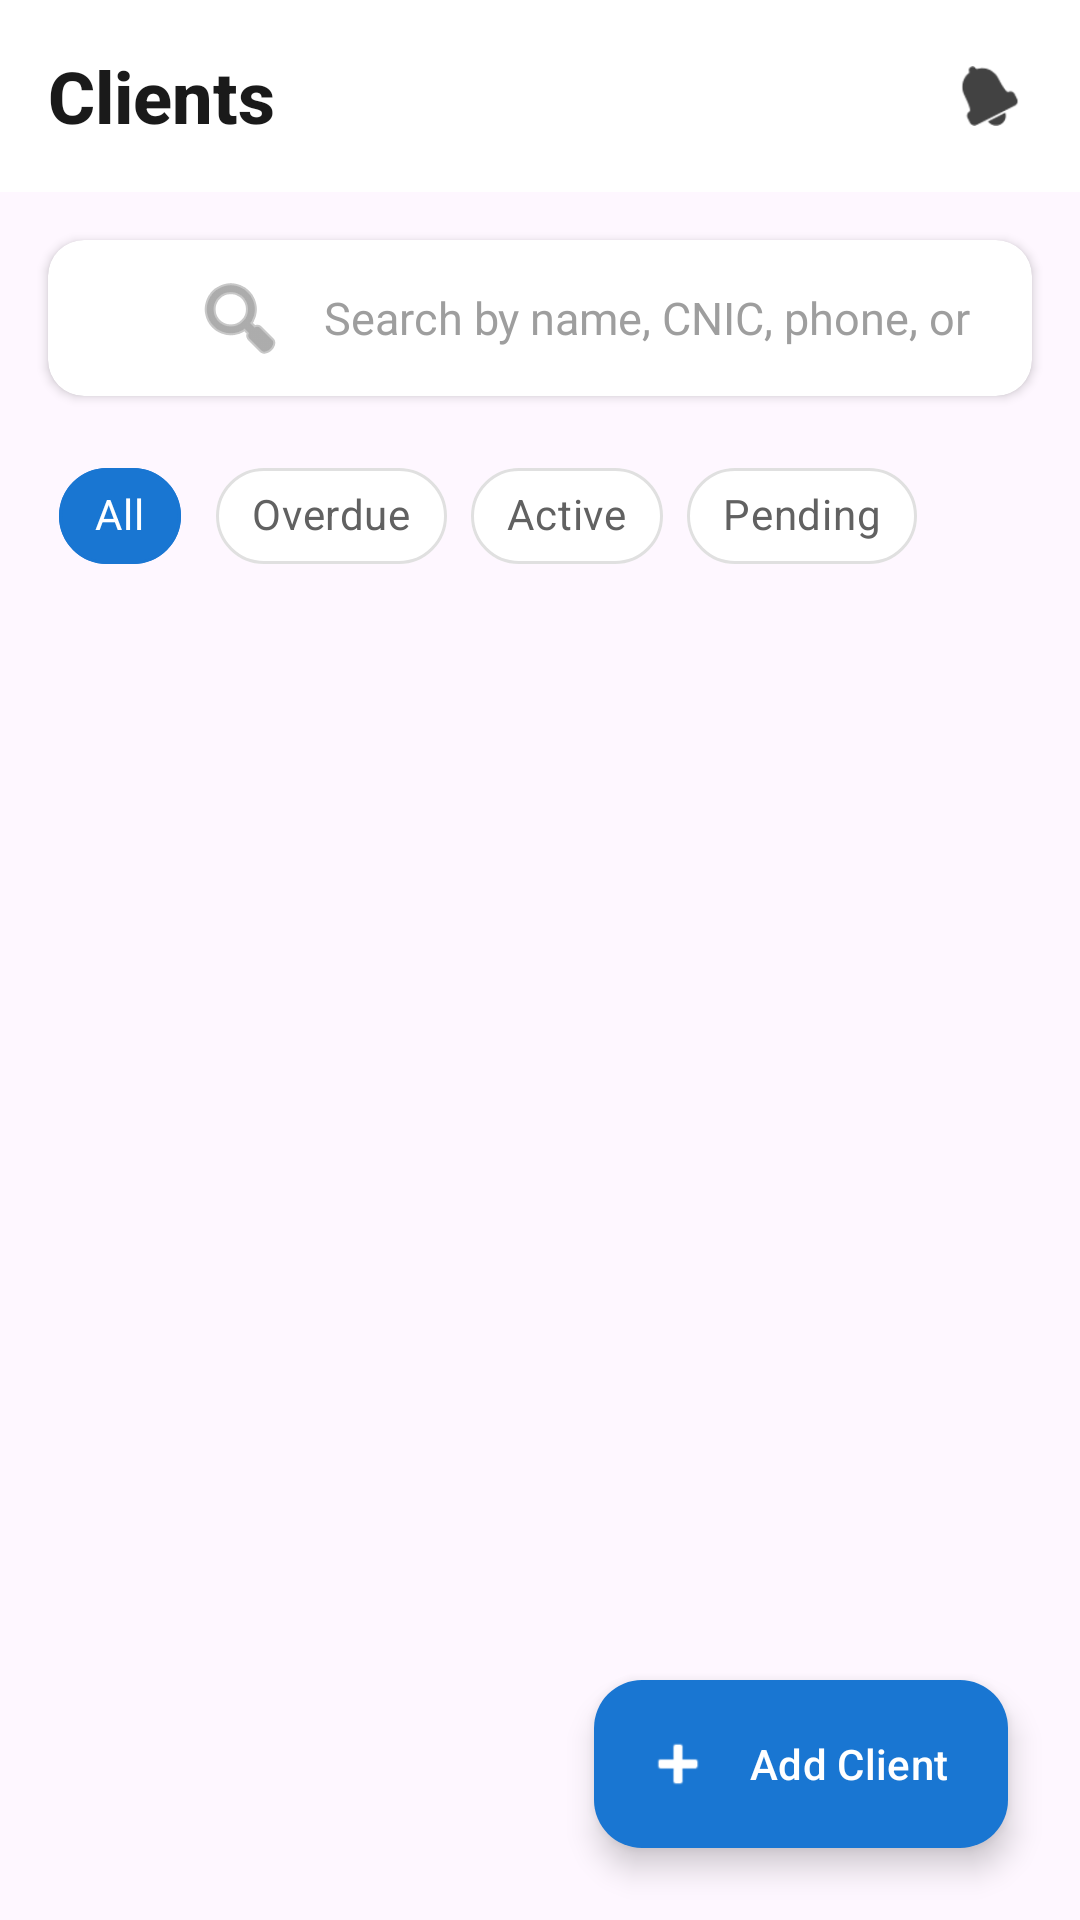

Produce the Android XML layout that renders to this screen, including the resource entries it uses.
<!-- AndroidManifest.xml: application theme Theme.EnsureTrack -->
<!-- res/layout/fragment_client2.xml -->
<?xml version="1.0" encoding="utf-8"?>
<androidx.constraintlayout.widget.ConstraintLayout xmlns:android="http://schemas.android.com/apk/res/android"
    xmlns:tools="http://schemas.android.com/tools"
    android:layout_width="match_parent"
    android:layout_height="match_parent"
    xmlns:app="http://schemas.android.com/apk/res-auto"
    tools:context=".Fragments.ClientFragment2">
    
    <com.google.android.material.appbar.MaterialToolbar
        android:id="@+id/topBar"
        android:layout_width="0dp"
        android:layout_height="?attr/actionBarSize"
        android:background="@android:color/white"
        android:elevation="4dp"
        app:layout_constraintTop_toTopOf="parent"
        app:layout_constraintStart_toStartOf="parent"
        app:layout_constraintEnd_toEndOf="parent">

        <RelativeLayout
            android:layout_width="match_parent"
            android:layout_height="match_parent">

            <TextView
                android:layout_width="wrap_content"
                android:layout_height="wrap_content"
                android:text="Clients"
                android:textSize="24sp"
                android:textStyle="bold"
                android:textColor="#1A1A1A"
                android:fontFamily="sans-serif-medium"
                android:layout_centerVertical="true" />

            <ImageView
                android:id="@+id/notificationIcon"
                android:layout_width="28dp"
                android:layout_height="28dp"
                android:src="@android:drawable/ic_popup_reminder"
                android:layout_alignParentEnd="true"
                android:layout_centerVertical="true"
                android:layout_marginEnd="16dp"
                android:padding="4dp"
                android:background="?attr/selectableItemBackgroundBorderless"
                app:tint="#424242" />
        </RelativeLayout>
    </com.google.android.material.appbar.MaterialToolbar>

    
    <androidx.cardview.widget.CardView
        android:id="@+id/searchCard"
        android:layout_width="0dp"
        android:layout_height="wrap_content"
        android:layout_marginStart="16dp"
        android:layout_marginEnd="16dp"
        android:layout_marginTop="16dp"
        app:cardCornerRadius="12dp"
        app:cardElevation="2dp"
        app:cardBackgroundColor="@android:color/white"
        app:layout_constraintTop_toBottomOf="@id/topBar"
        app:layout_constraintStart_toStartOf="parent"
        app:layout_constraintEnd_toEndOf="parent">

        <EditText
            android:id="@+id/searchEditText"
            android:layout_width="match_parent"
            android:layout_height="52dp"
            android:hint="@string/search_by_name_cnic_phone_or_policy"
            android:textColorHint="#9E9E9E"
            android:textColor="#212121"
            android:textSize="15sp"
            android:paddingStart="48dp"
            android:paddingEnd="16dp"
            android:background="@android:color/transparent"
            android:drawableStart="@android:drawable/ic_menu_search"
            android:drawablePadding="12dp"
            android:drawableTint="#757575"
            android:inputType="text"
            android:imeOptions="actionSearch"
            android:maxLines="1" />
    </androidx.cardview.widget.CardView>

    
    <HorizontalScrollView
        android:id="@+id/chipsScroll"
        android:layout_width="0dp"
        android:layout_height="wrap_content"
        android:scrollbars="none"
        android:layout_marginTop="16dp"
        app:layout_constraintTop_toBottomOf="@id/searchCard"
        app:layout_constraintStart_toStartOf="parent"
        app:layout_constraintEnd_toEndOf="parent">

        <com.google.android.material.chip.ChipGroup
            android:id="@+id/chipGroup"
            android:layout_width="wrap_content"
            android:layout_height="wrap_content"
            android:paddingStart="16dp"
            android:paddingEnd="16dp"
            app:singleSelection="true"
            app:chipSpacing="8dp">

            <com.google.android.material.chip.Chip
                android:id="@+id/chipAll"
                android:layout_width="wrap_content"
                android:layout_height="wrap_content"
                android:text="All"
                android:checked="true"
                android:textColor="@color/chip_text_color"
                app:chipBackgroundColor="@color/chip_background_color"
                app:chipStrokeWidth="1dp"
                app:chipStrokeColor="@color/chip_stroke_color"
                style="@style/Widget.MaterialComponents.Chip.Choice" />

            <com.google.android.material.chip.Chip
                android:id="@+id/chipOverdue"
                android:layout_width="wrap_content"
                android:layout_height="wrap_content"
                android:text="Overdue"
                android:textColor="@color/chip_text_color"
                app:chipBackgroundColor="@color/chip_background_color"
                app:chipStrokeWidth="1dp"
                app:chipStrokeColor="@color/chip_stroke_color"
                style="@style/Widget.MaterialComponents.Chip.Choice" />

            <com.google.android.material.chip.Chip
                android:id="@+id/chipActive"
                android:layout_width="wrap_content"
                android:layout_height="wrap_content"
                android:text="Active"
                android:textColor="@color/chip_text_color"
                app:chipBackgroundColor="@color/chip_background_color"
                app:chipStrokeWidth="1dp"
                app:chipStrokeColor="@color/chip_stroke_color"
                style="@style/Widget.MaterialComponents.Chip.Choice" />

            <com.google.android.material.chip.Chip
                android:id="@+id/chipPending"
                android:layout_width="wrap_content"
                android:layout_height="wrap_content"
                android:text="Pending"
                android:textColor="@color/chip_text_color"
                app:chipBackgroundColor="@color/chip_background_color"
                app:chipStrokeWidth="1dp"
                app:chipStrokeColor="@color/chip_stroke_color"
                style="@style/Widget.MaterialComponents.Chip.Choice" />

        </com.google.android.material.chip.ChipGroup>
    </HorizontalScrollView>

    
    <androidx.recyclerview.widget.RecyclerView
        android:id="@+id/recyclerView"
        android:layout_width="0dp"
        android:layout_height="0dp"
        android:paddingTop="16dp"
        android:paddingStart="8dp"
        android:paddingEnd="8dp"
        android:paddingBottom="16dp"
        android:clipToPadding="false"
        app:layout_constraintTop_toBottomOf="@id/chipsScroll"
        app:layout_constraintBottom_toBottomOf="parent"
        app:layout_constraintStart_toStartOf="parent"
        app:layout_constraintEnd_toEndOf="parent"
        tools:listitem="@layout/item_client" />

    
    <com.google.android.material.floatingactionbutton.ExtendedFloatingActionButton
        android:id="@+id/fab"
        android:layout_width="wrap_content"
        android:layout_height="wrap_content"
        android:text="Add Client"
        android:textColor="@android:color/white"
        app:icon="@android:drawable/ic_input_add"
        app:iconTint="@android:color/white"
        app:backgroundTint="#1976D2"
        app:elevation="6dp"
        android:layout_margin="24dp"
        app:layout_constraintBottom_toBottomOf="parent"
        app:layout_constraintEnd_toEndOf="parent" />



</androidx.constraintlayout.widget.ConstraintLayout>
<!-- res/layout/item_client.xml (included above) -->
<?xml version="1.0" encoding="utf-8"?>
<androidx.constraintlayout.widget.ConstraintLayout
    xmlns:android="http://schemas.android.com/apk/res/android"
    xmlns:app="http://schemas.android.com/apk/res-auto"
    android:layout_width="match_parent"
    android:layout_height="wrap_content"
    android:layout_marginHorizontal="16dp"
    android:layout_marginVertical="8dp"
    android:background="@drawable/bg_client_item"
    android:padding="16dp">

    
    <View
        android:id="@+id/redBar"
        android:layout_width="4dp"
        android:layout_height="0dp"
        android:background="#DC2626"
        android:visibility="gone"
        app:layout_constraintTop_toTopOf="parent"
        app:layout_constraintBottom_toBottomOf="parent"
        app:layout_constraintStart_toStartOf="parent"/>

    
    <FrameLayout
        android:id="@+id/avatarContainer"
        android:layout_width="60dp"
        android:layout_height="60dp"
        android:layout_marginStart="12dp"
        app:layout_constraintTop_toTopOf="parent"
        app:layout_constraintStart_toEndOf="@id/redBar">

        <ImageView
            android:id="@+id/avatarImageView"
            android:layout_width="match_parent"
            android:layout_height="match_parent"
            android:scaleType="centerCrop"
            android:background="@drawable/bg_avatar"
            android:visibility="gone"/>

        <TextView
            android:id="@+id/avatarTextView"
            android:layout_width="match_parent"
            android:layout_height="match_parent"
            android:gravity="center"
            android:textSize="22sp"
            android:textStyle="bold"
            android:textColor="#4F46E5"
            android:background="@drawable/bg_avatar"
            android:text="AJ"/>
    </FrameLayout>

    
    <LinearLayout
        android:id="@+id/contentContainer"
        android:layout_width="0dp"
        android:layout_height="wrap_content"
        android:orientation="vertical"
        app:layout_constraintTop_toTopOf="parent"
        app:layout_constraintBottom_toBottomOf="parent"
        app:layout_constraintStart_toEndOf="@id/avatarContainer"
        app:layout_constraintEnd_toStartOf="@id/statusContainer"
        android:layout_marginStart="12dp">

        
        <TextView
            android:id="@+id/nameTextView"
            android:layout_width="match_parent"
            android:layout_height="wrap_content"
            android:text="Muhammad Ahmed Khan"
            android:textSize="17sp"
            android:textStyle="bold"
            android:textColor="#111827"
            android:ellipsize="end"
            android:maxLines="1"/>

        
        <LinearLayout
            android:layout_width="match_parent"
            android:layout_height="wrap_content"
            android:orientation="horizontal"
            android:layout_marginTop="4dp">

            <TextView
                android:id="@+id/policyTextView"
                android:layout_width="0dp"
                android:layout_height="wrap_content"
                android:layout_weight="1"
                android:text="Policy: #POL-123456"
                android:textSize="14sp"
                android:textColor="#6B7280"
                android:ellipsize="end"
                android:maxLines="1"/>

            <TextView
                android:id="@+id/dueDateTextView"
                android:layout_width="wrap_content"
                android:layout_height="wrap_content"
                android:text="Due: 31 Dec 2025"
                android:textSize="14sp"
                android:textColor="#6B7280"
                android:layout_marginStart="8dp"/>
        </LinearLayout>

        
        <ImageView
            android:id="@+id/warningIcon"
            android:layout_width="16dp"
            android:layout_height="16dp"
            android:src="@android:drawable/ic_dialog_alert"
            app:tint="#DC2626"
            android:visibility="gone"
            android:layout_marginTop="4dp"/>
    </LinearLayout>

    
    <LinearLayout
        android:id="@+id/statusContainer"
        android:layout_width="wrap_content"
        android:layout_height="wrap_content"
        android:orientation="horizontal"
        android:gravity="center_vertical"
        app:layout_constraintTop_toTopOf="parent"
        app:layout_constraintBottom_toBottomOf="parent"
        app:layout_constraintEnd_toEndOf="parent">

        
        <TextView
            android:id="@+id/statusTextView"
            android:layout_width="wrap_content"
            android:layout_height="wrap_content"
            android:text="Active"
            android:textSize="13sp"
            android:textStyle="bold"
            android:textColor="#FFFFFF"
            android:paddingHorizontal="12dp"
            android:paddingVertical="6dp"
            android:background="@drawable/bg_status_active"
            android:layout_marginEnd="8dp"/>

        
        <ImageView
            android:id="@+id/arrowIcon"
            android:layout_width="20dp"
            android:layout_height="20dp"
            android:src="@android:drawable/ic_menu_more"
            app:tint="#9CA3AF"/>
    </LinearLayout>

</androidx.constraintlayout.widget.ConstraintLayout>
<!-- resources referenced by this layout -->
<resources>
  <!-- drawable bg_avatar (drawable) -->
  <?xml version="1.0" encoding="utf-8"?>
  <shape xmlns:android="http://schemas.android.com/apk/res/android">
      <solid android:color="#E0E7FF"/>
      <corners android:radius="30dp"/>
  </shape>
  <string name="search_by_name_cnic_phone_or_policy">Search by name, CNIC, phone, or policy #</string>
  <style name="Theme.EnsureTrack" parent="Base.Theme.EnsureTrack" />
  <style name="Base.Theme.EnsureTrack" parent="Theme.Material3.DayNight.NoActionBar">
          
           <item name="colorPrimary">@color/AppColor</item>
      </style>
  <color name="AppColor">#ceffa5</color>
</resources>
